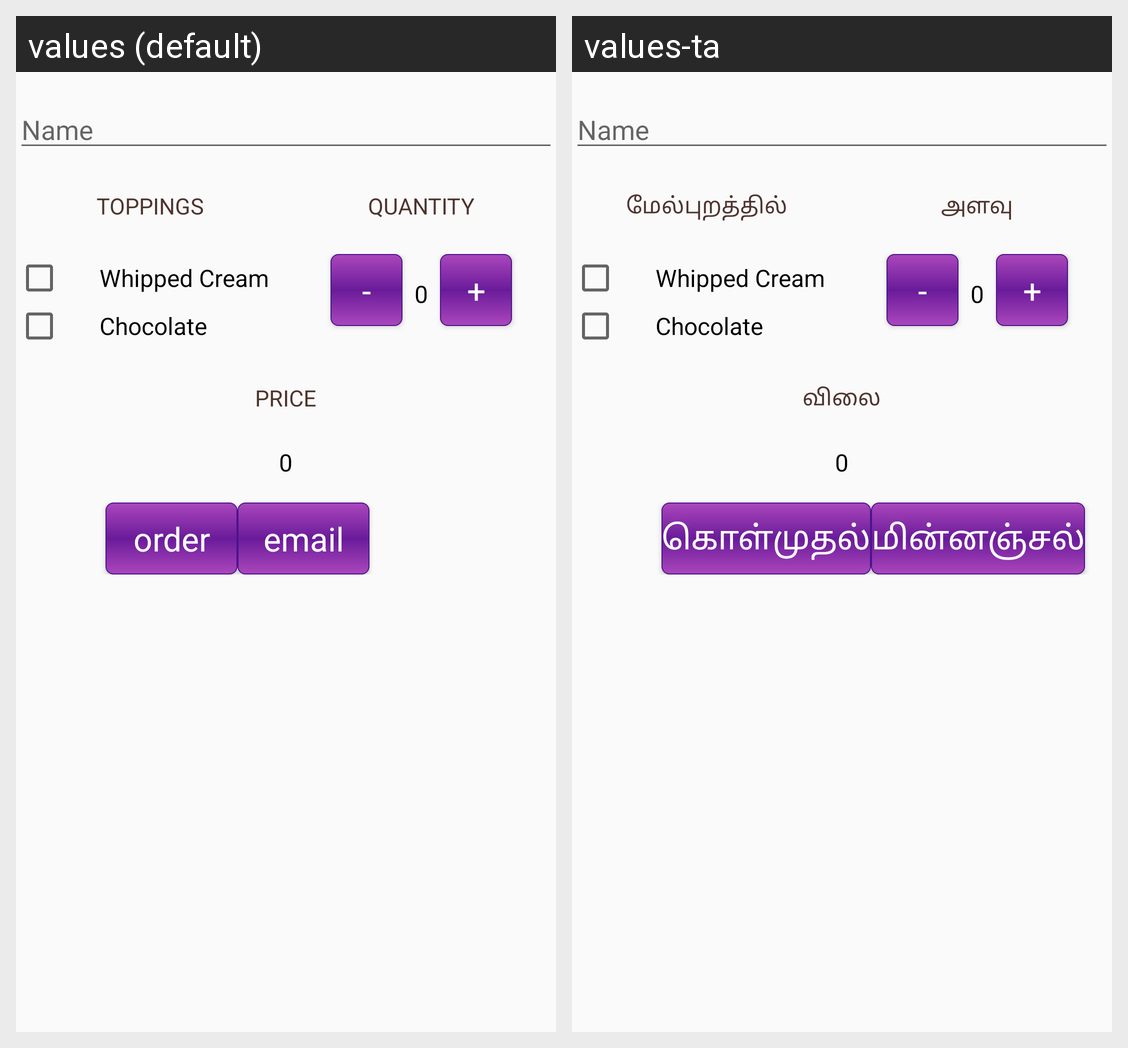

Here is an Android app screen in its default locale and in the app's own translations. Write out the translated-string differences for the strings that appear on this screen.
Android screen res/layout/activity_main.xml rendered under 2 locales, left to right: values (default), values-ta. Device: Nexus 5 (rendered at 1080×1920; each locale shown at half size, 540×960, under a caption strip naming it); theme AppTheme.
Strings drawn on this screen, with the default value and each locale's value (text and hints the layout hard-codes, and strings that could not be matched under every locale, appear in the picture but are not listed):

toppings_label
  values: toppings
  values-ta: மேல்புறத்தில்

quantity_label
  values: quantity
  values-ta: அளவு

decrement_button
  values: -
  values-ta: -

increment_button
  values: +
  values-ta: +

price_label
  values: price
  values-ta: விலை

order_button
  values: order
  values-ta: கொள்முதல்

email_button
  values: email
  values-ta: மின்னஞ்சல்
